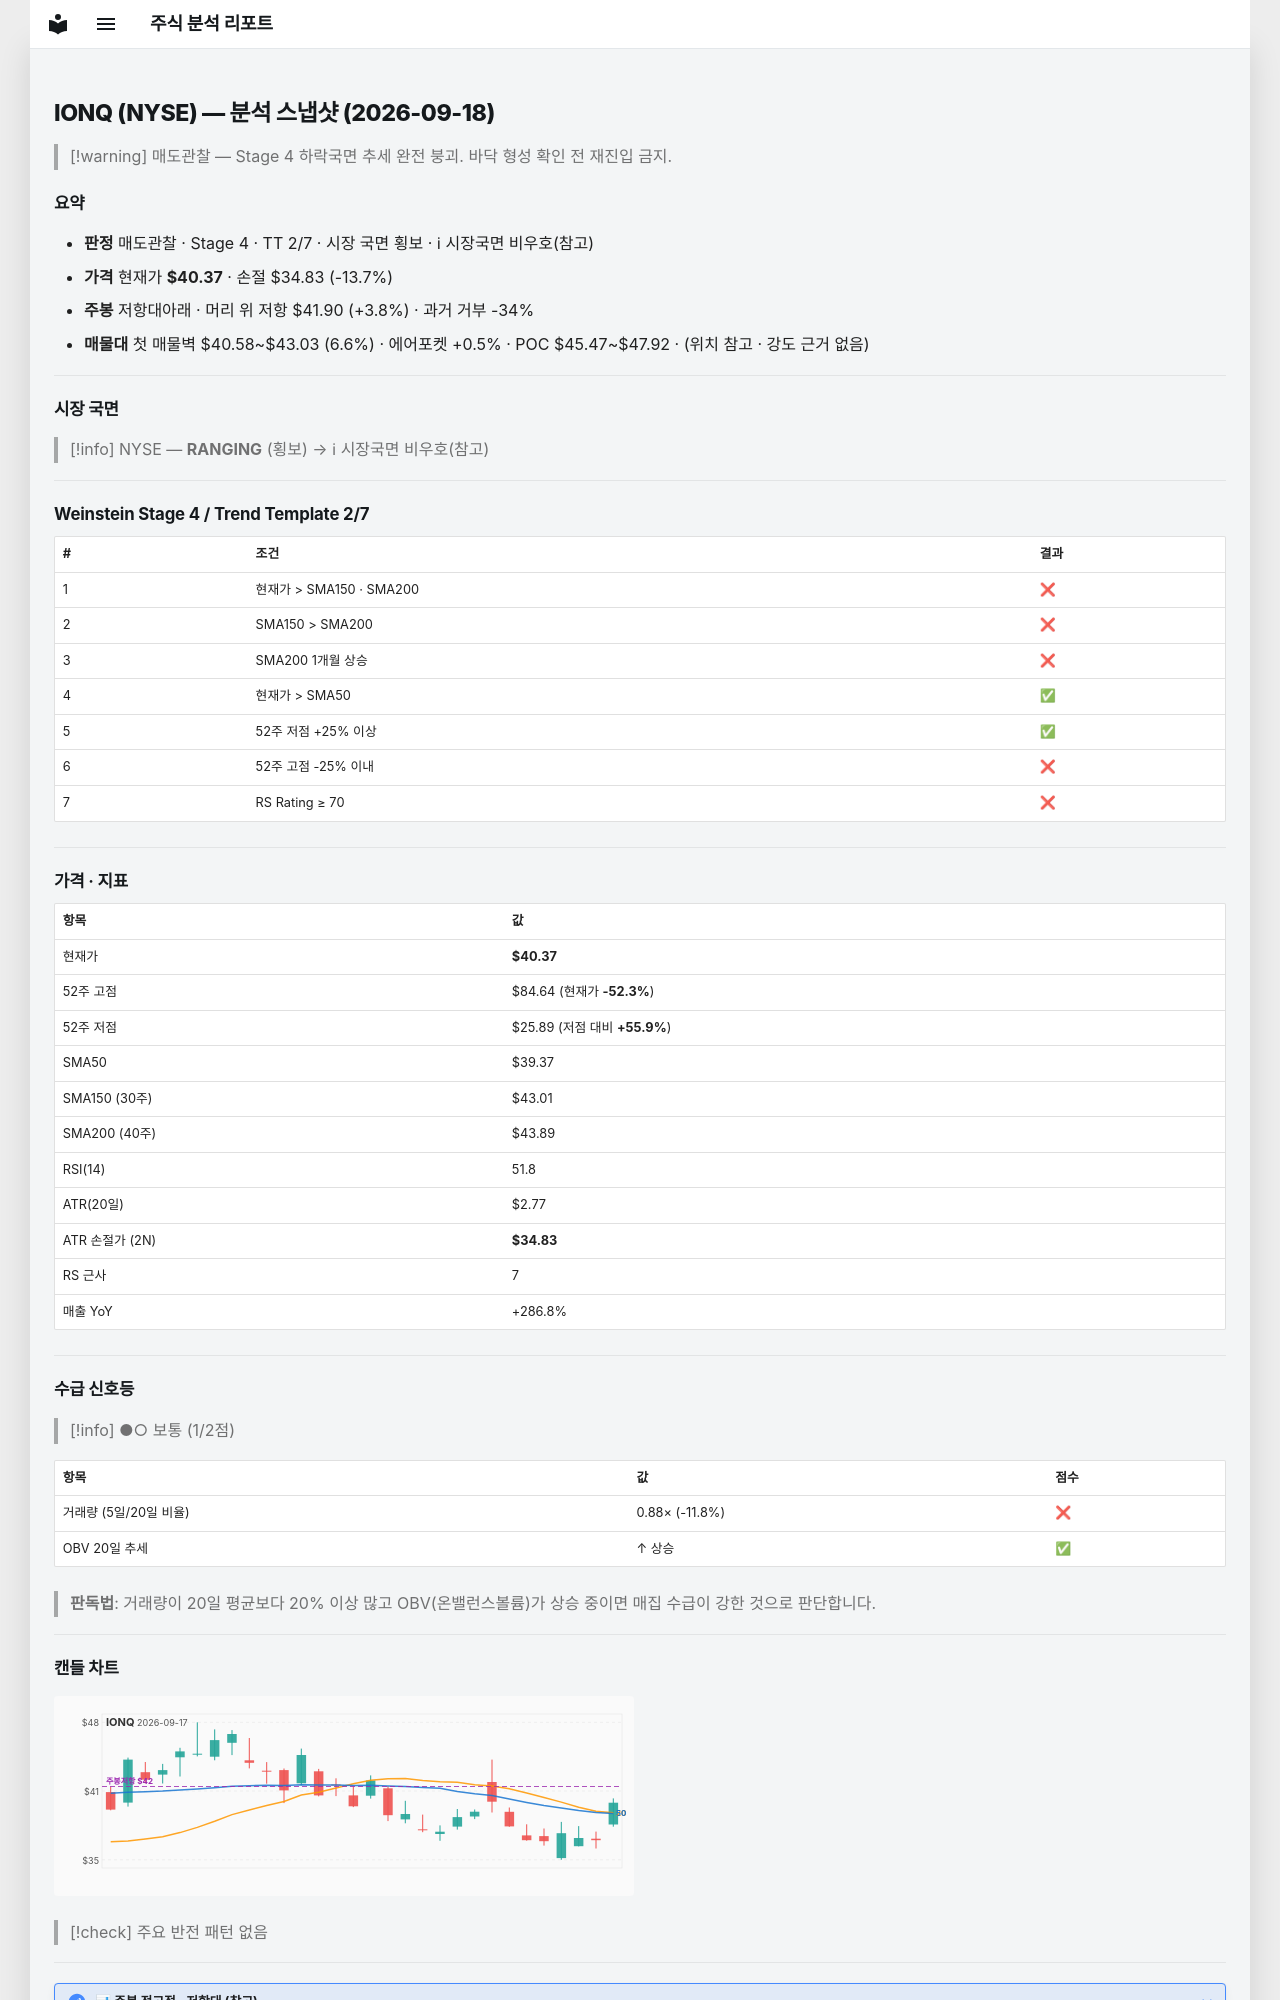

repository: soloandco/stock-reports · page: snapshots/IONQ-2026-09-18/index.html · generator: mkdocs

---
type: analysis-snapshot
title: IONQ 분석 스냅샷
ticker: IONQ
market: NYSE
created: 2026-09-18
updated: 2026-09-18
bar-date: 2026-09-17
verdict: 매도관찰
real-rr: 0.28
sma50-gap-pct: 2.5
weekly-position: 저항대아래
weekly-overhead-price: 41.90
weekly-overhead-pct: 3.8
stage: 4
trend-template-score: 2
tt-max: 7
price: 40.369998931884766
stop-price: 34.82664925447609
market-regime: RANGING
supply-demand-score: 1/2
supply-demand-label: 보통
status: tracking
tags:
  - stock-agent
  - watchlist
  - IONQ
  - analysis
related:
  - "[[analysis-template]]"
---

# IONQ (NYSE) — 분석 스냅샷 (2026-09-18)

> [!warning] 매도관찰 — Stage 4 하락국면
> 추세 완전 붕괴. 바닥 형성 확인 전 재진입 금지.

## 요약

- **판정** 매도관찰 · Stage 4 · TT 2/7 · 시장 국면 횡보 · ℹ 시장국면 비우호(참고)
- **가격** 현재가 **$40.37** · 손절 $34.83 (-13.7%)
- **주봉** 저항대아래 · 머리 위 저항 $41.90 (+3.8%) · 과거 거부 -34%
- **매물대** 첫 매물벽 $40.58~$43.03 (6.6%) · 에어포켓 +0.5% · POC $45.47~$47.92 · (위치 참고 · 강도 근거 없음)

---

## 시장 국면

> [!info] NYSE — **RANGING** (횡보) → ℹ 시장국면 비우호(참고)

---

## Weinstein Stage 4 / Trend Template 2/7

| # | 조건 | 결과 |
|---|------|------|
| 1 | 현재가 > SMA150 · SMA200 | ❌ |
| 2 | SMA150 > SMA200 | ❌ |
| 3 | SMA200 1개월 상승 | ❌ |
| 4 | 현재가 > SMA50 | ✅ |
| 5 | 52주 저점 +25% 이상 | ✅ |
| 6 | 52주 고점 -25% 이내 | ❌ |
| 7 | RS Rating ≥ 70 | ❌ |

---

## 가격 · 지표

| 항목 | 값 |
|------|---|
| 현재가 | **$40.37** |
| 52주 고점 | $84.64 (현재가 **-52.3%**) |
| 52주 저점 | $25.89 (저점 대비 **+55.9%**) |
| SMA50 | $39.37 |
| SMA150 (30주) | $43.01 |
| SMA200 (40주) | $43.89 |
| RSI(14) | 51.8 |
| ATR(20일) | $2.77 |
| ATR 손절가 (2N) | **$34.83** |
| RS 근사 | 7 |
| 매출 YoY | +286.8% |

---
## 수급 신호등

> [!info] ●○ 보통 (1/2점)

| 항목 | 값 | 점수 |
|------|------|------|
| 거래량 (5일/20일 비율) | 0.88× (-11.8%) | ❌ |
| OBV 20일 추세 | ↑ 상승 | ✅ |

> **판독법**: 거래량이 20일 평균보다 20% 이상 많고 OBV(온밸런스볼륨)가 상승 중이면 매집 수급이 강한 것으로 판단합니다.

---
